Photos from the image-classification dataset "datasets" in the GitHub repository MagnusHutters/EmbeddedProject. Its 3 classes are: bolt, screw, screw bolt.

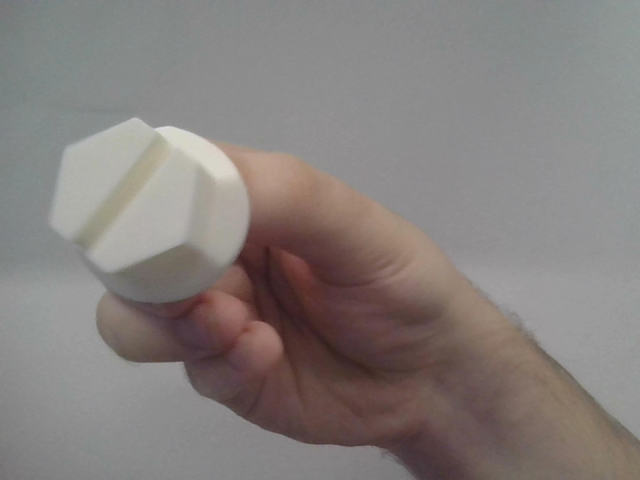
Label: screw bolt

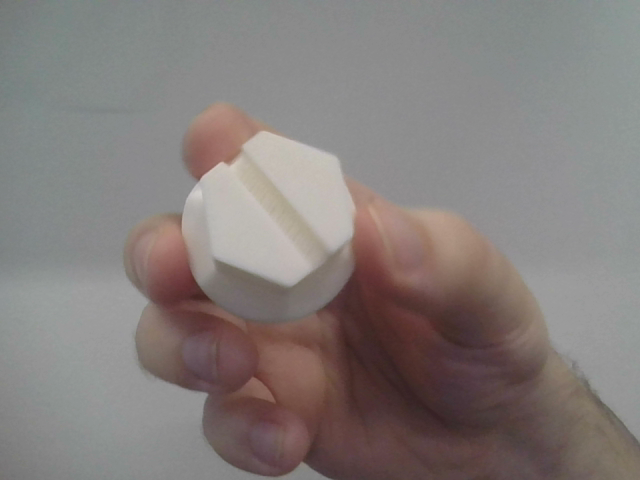
Label: screw bolt

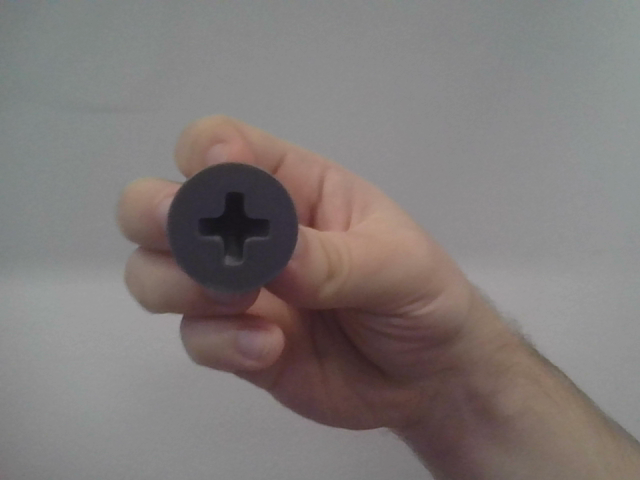
Label: screw

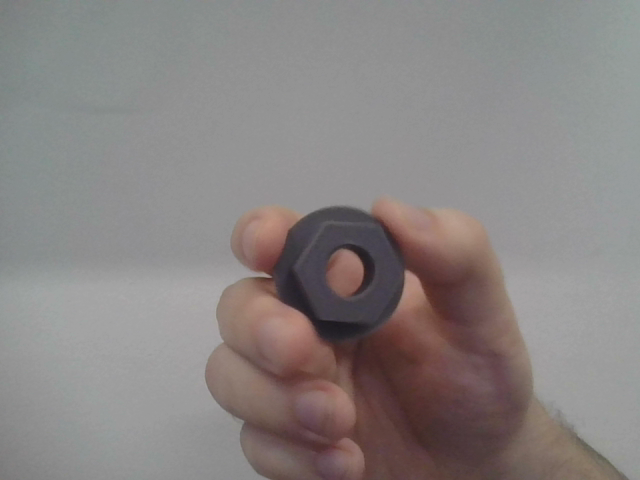
Label: bolt

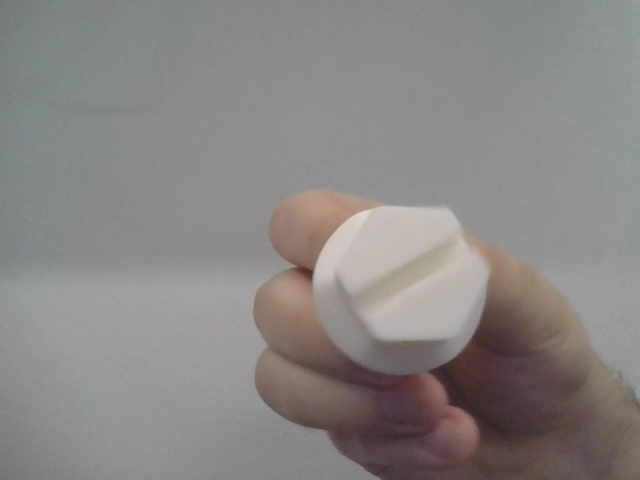
Label: screw bolt

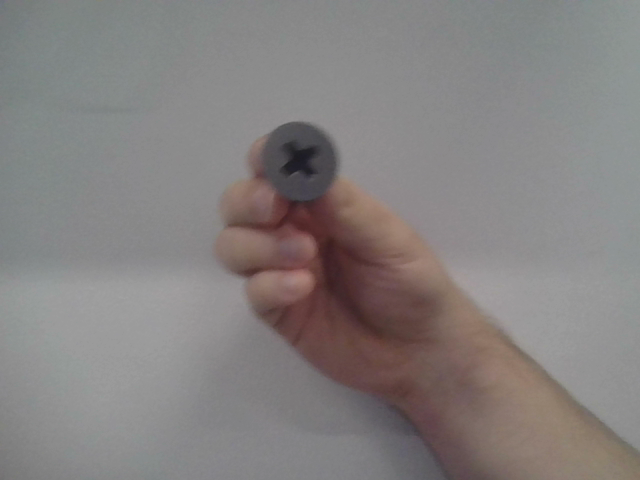
Label: screw
